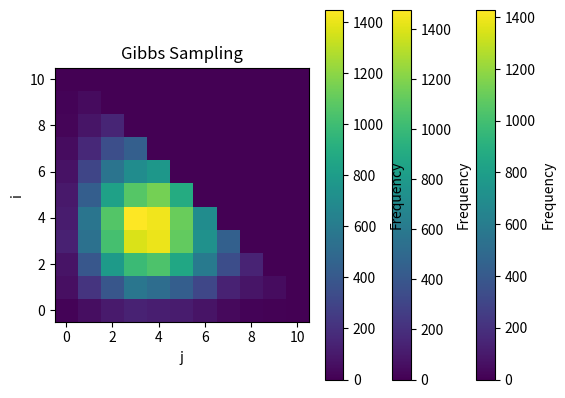

Write Python code to recreate this figure.
import numpy as np
import math
from collections import Counter
import matplotlib.pyplot as plt
from scipy.stats import chisquare

# Global constants
A1, A2 = 4, 4
m = 10
c = 1  # Will normalize later

def joint_prob(i, j):
    if i < 0 or j < 0 or i + j > m:
        return 0
    return (A1**i / math.factorial(i)) * (A2**j / math.factorial(j))

def proposal_2d(current):
    """Random walk in 2D"""
    i, j = current
    new_i = i + np.random.choice([-1, 0, 1])
    new_j = j + np.random.choice([-1, 0, 1])
    return (new_i, new_j)

def metropolis_hastings_joint(num_samples=30000):
    samples = []
    current = (3, 3)
    for _ in range(num_samples):
        proposal = proposal_2d(current)
        pi_current = joint_prob(*current)
        pi_proposal = joint_prob(*proposal)
        alpha = min(1, pi_proposal / (pi_current + 1e-10))
        if np.random.rand() < alpha:
            current = proposal
        samples.append(current)
    return samples

def metropolis_hastings_coordinate(num_samples=30000):
    samples = []
    current = [3, 3]
    for _ in range(num_samples):
        for dim in [0, 1]:
            proposal = current.copy()
            proposal[dim] += np.random.choice([-1, 0, 1])
            if proposal[0] >= 0 and proposal[1] >= 0 and sum(proposal) <= m:
                pi_current = joint_prob(*current)
                pi_proposal = joint_prob(*proposal)
                alpha = min(1, pi_proposal / (pi_current + 1e-10))
                if np.random.rand() < alpha:
                    current = proposal
        samples.append(tuple(current))
    return samples

def gibbs_sampling(num_samples=30000):
    samples = []
    i, j = 0, 0
    for _ in range(num_samples):
        # Sample i | j
        i_vals = [k for k in range(m + 1 - j)]
        probs_i = np.array([A1**k / math.factorial(k) for k in i_vals])
        probs_i /= probs_i.sum()
        i = np.random.choice(i_vals, p=probs_i)

        # Sample j | i
        j_vals = [k for k in range(m + 1 - i)]
        probs_j = np.array([A2**k / math.factorial(k) for k in j_vals])
        probs_j /= probs_j.sum()
        j = np.random.choice(j_vals, p=probs_j)

        samples.append((i, j))
    return samples

def plot_joint_hist(samples, title):
    counts = Counter(samples)
    heatmap = np.zeros((m+1, m+1))
    for (i, j), count in counts.items():
        heatmap[i, j] = count
    plt.imshow(heatmap, origin='lower')
    plt.title(title)
    plt.xlabel('j')
    plt.ylabel('i')
    plt.colorbar(label='Frequency')
    plt.savefig(f"{title.replace(' ', '_').lower()}.png")
    plt.show()

def chi2_test(samples):
    counts = Counter(samples)
    total = sum(counts.values())
    expected = {}
    Z = sum(joint_prob(i, j) for i in range(m+1) for j in range(m+1) if i + j <= m)
    for i in range(m+1):
        for j in range(m+1):
            if i + j <= m:
                expected[(i, j)] = joint_prob(i, j) / Z * total
    obs = []
    exp = []
    for key in expected:
        obs.append(counts.get(key, 0))
        exp.append(expected[key])
    chi2, p = chisquare(obs, f_exp=exp)
    print(f"Chi-squared = {chi2:.2f}, p = {p:.4f}")
    return chi2, p

if __name__ == "__main__":
    np.random.seed(42)

    print("=== Metropolis-Hastings (Joint) ===")
    mh_samples = metropolis_hastings_joint()
    plot_joint_hist(mh_samples, "Metropolis-Hastings (Joint Proposal)")
    chi2_test(mh_samples)

    print("=== Metropolis-Hastings (Coordinate-wise) ===")
    mh_coord_samples = metropolis_hastings_coordinate()
    plot_joint_hist(mh_coord_samples, "Metropolis-Hastings (Coordinate-wise)")
    chi2_test(mh_coord_samples)

    print("=== Gibbs Sampling ===")
    gibbs_samples = gibbs_sampling()
    plot_joint_hist(gibbs_samples, "Gibbs Sampling")
    chi2_test(gibbs_samples)
